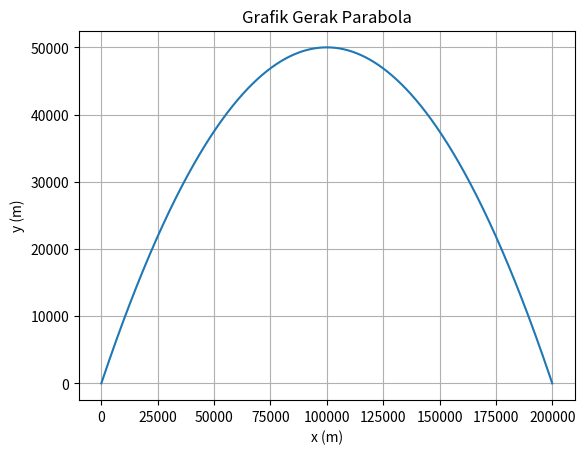

Reproduce this figure in Python.
#Membuat model grafik parabola sejak titik awal hingga titik terjauh
#(sumbu Y awal dan akhir adalah 0 m ) dengan selisi waktunya sejak titik awal
# hingga akhir adalah 0,1 s. dengan kecepatan awal benda  1,4×10^−3  m/s.
#(untuk variabel lain dibebaskan). kemudian kodingan di unggah pada github
#Grafik gerak parabola
import numpy as np
import matplotlib.pyplot as plt

alpha = np.radians(45)
g = 9.8
v0 = 1.4*10**3

v0x = v0*np.cos(alpha)
v0y = v0*np.sin(alpha)

X = ((v0**2)*np.sin(2*alpha))/(g)
Y = ((v0**2)*(np.sin(alpha)**2))/(2*g)
T = (2*v0*np.sin(alpha))/g

t = np.arange(0.0, T, 0.01)
y = v0y*t - 0.5*g*t**2
x = v0x*t

fig, ax = plt.subplots()
ax.plot(x, y)
ax.set(xlabel='x (m)', ylabel= 'y (m)', title='Grafik Gerak Parabola')
ax.grid()
plt.show()
